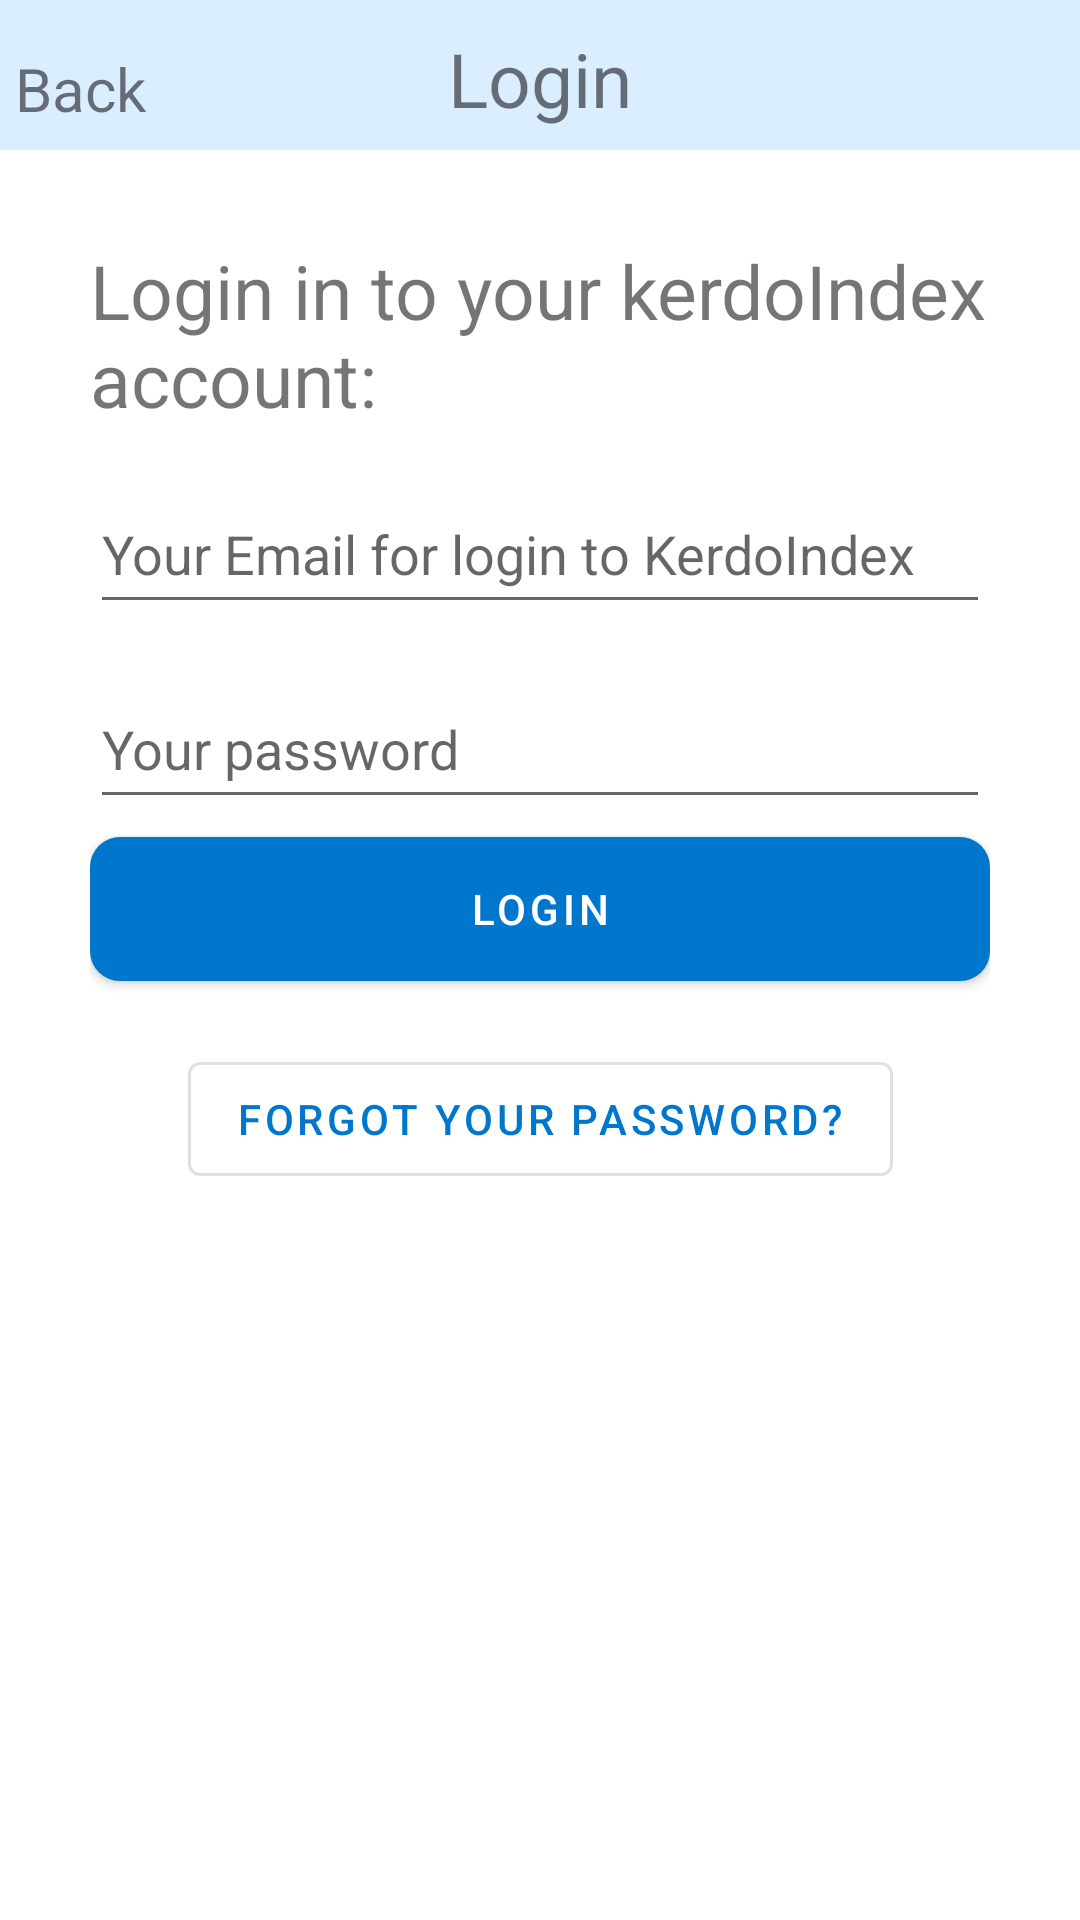

Here is an Android app screen rendered from its layout file. Give the layout XML and the strings, colors and styles it references.
<!-- AndroidManifest.xml: application theme Theme.KerdoIndexTRAINER -->
<!-- res/layout/fragment_login.xml -->
<?xml version="1.0" encoding="utf-8"?>
<androidx.constraintlayout.widget.ConstraintLayout xmlns:android="http://schemas.android.com/apk/res/android"
    xmlns:app="http://schemas.android.com/apk/res-auto"
    xmlns:tools="http://schemas.android.com/tools"
    android:layout_width="match_parent"
    android:layout_height="match_parent"
    tools:context=".view.profile.LoginFragment">

    <androidx.constraintlayout.widget.ConstraintLayout
        android:id="@+id/constraintLayout2"
        android:layout_width="match_parent"
        android:layout_height="50dp"
        android:background="@color/backgroundLinear"
        app:layout_constraintEnd_toEndOf="parent"
        app:layout_constraintStart_toStartOf="parent"
        app:layout_constraintTop_toTopOf="parent">

        <androidx.appcompat.widget.AppCompatTextView
            android:id="@+id/backTVInProfileFragment"
            android:layout_width="wrap_content"
            android:layout_height="wrap_content"
            android:layout_marginStart="5dp"
            android:layout_marginBottom="7dp"
            android:drawableLeft="@drawable/arrow_left_30"
            android:text="@string/backTo"
            android:textSize="20dp"
            app:layout_constraintBottom_toBottomOf="parent"
            app:layout_constraintStart_toStartOf="parent" />

        <androidx.appcompat.widget.AppCompatTextView
            android:layout_width="wrap_content"
            android:layout_height="wrap_content"
            android:layout_marginBottom="7dp"
            android:text="@string/Login"
            android:textSize="25dp"
            app:layout_constraintBottom_toBottomOf="parent"
            app:layout_constraintEnd_toEndOf="parent"
            app:layout_constraintStart_toStartOf="parent" />

        <ProgressBar
            android:id="@+id/loginProgressBar"
            android:layout_width="35dp"
            android:layout_height="35dp"
            android:layout_marginEnd="10dp"
            android:visibility="invisible"
            app:layout_constraintBottom_toBottomOf="parent"
            app:layout_constraintEnd_toEndOf="parent"
            app:layout_constraintTop_toTopOf="parent" />

    </androidx.constraintlayout.widget.ConstraintLayout>

    <androidx.constraintlayout.widget.ConstraintLayout
        android:layout_width="0dp"
        android:layout_height="wrap_content"
        android:layout_margin="30dp"
        app:layout_constraintEnd_toEndOf="parent"
        app:layout_constraintStart_toStartOf="parent"
        app:layout_constraintTop_toBottomOf="@+id/constraintLayout2">

        <com.google.android.material.textview.MaterialTextView
            android:id="@+id/materialTextView2"
            android:layout_width="match_parent"
            android:layout_height="wrap_content"
            android:text="Login in to your kerdoIndex account:"
            android:textSize="25dp"
            app:layout_constraintEnd_toEndOf="parent"
            app:layout_constraintStart_toStartOf="parent"
            app:layout_constraintTop_toTopOf="parent" />

        <com.google.android.material.textfield.TextInputEditText
            android:id="@+id/emailEditText"
            android:layout_width="match_parent"
            android:layout_height="50dp"
            android:layout_marginTop="15dp"
            android:hint="Your Email for login to KerdoIndex"
            app:layout_constraintTop_toBottomOf="@+id/materialTextView2" />

        <com.google.android.material.textfield.TextInputEditText
            android:id="@+id/passEditText"
            android:layout_width="match_parent"
            android:layout_height="50dp"
            android:layout_marginTop="15dp"
            android:hint="Your password"
            app:layout_constraintTop_toBottomOf="@+id/emailEditText" />

        <com.google.android.material.button.MaterialButton
            android:id="@+id/loginButton"
            android:layout_width="match_parent"
            android:layout_height="60dp"
            android:text="@string/Login"
            app:cornerRadius="10dp"
            app:layout_constraintEnd_toEndOf="parent"
            app:layout_constraintStart_toStartOf="parent"
            app:layout_constraintTop_toBottomOf="@+id/passEditText" />

        <com.google.android.material.button.MaterialButton
            android:id="@+id/forgotPasswordButton"
            style="@style/Widget.MaterialComponents.Button.OutlinedButton"
            android:layout_width="wrap_content"
            android:layout_height="50dp"
            android:layout_marginTop="15dp"
            android:text="@string/forgot_your_password"
            app:layout_constraintEnd_toEndOf="parent"
            app:layout_constraintStart_toStartOf="parent"
            app:layout_constraintTop_toBottomOf="@+id/loginButton" />

    </androidx.constraintlayout.widget.ConstraintLayout>

</androidx.constraintlayout.widget.ConstraintLayout>
<!-- resources referenced by this layout -->
<resources>
  <color name="backgroundLinear">#DBEEFF</color>
  <string name="Login">Login</string>
  <string name="backTo">Back</string>
  <string name="forgot_your_password">Forgot your password?</string>
  <style name="Theme.KerdoIndexTRAINER" parent="Theme.MaterialComponents.DayNight.NoActionBar">
          
          <item name="colorPrimary">@color/accent_color</item>
          <item name="colorPrimaryVariant">@color/accent_color</item>
          <item name="colorOnPrimary">@color/white</item>
          
          <item name="colorSecondary">@color/accent_color</item>
          <item name="colorSecondaryVariant">@color/accent_color</item>
          <item name="colorOnSecondary">@color/black</item>
          Status bar color.
          
          <item name="android:statusBarColor">@color/backgroundLinear</item>
          <item name="android:windowLightStatusBar">true</item>
          <item name="android:navigationBarColor">@color/white</item>
      </style>
  <color name="accent_color">#0077cc</color>
  <color name="white">#FFFFFFFF</color>
  <color name="black">#FF000000</color>
</resources>
